pico-8 play session: mixed d-pad (fixed 12-tick cycle)

[t = 2 s] mixed d-pad (1.2s cycle ×~1): → ← ↑ ↓ + 🅾/❎ taps, ~2s
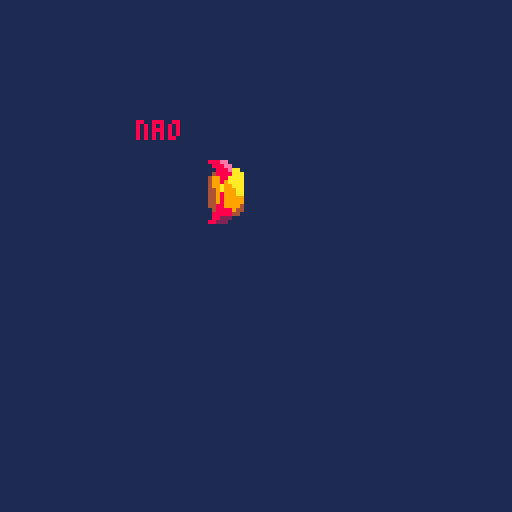
[t = 8 s] mixed d-pad (1.2s cycle ×~6): → ← ↑ ↓ + 🅾/❎ taps, ~8s
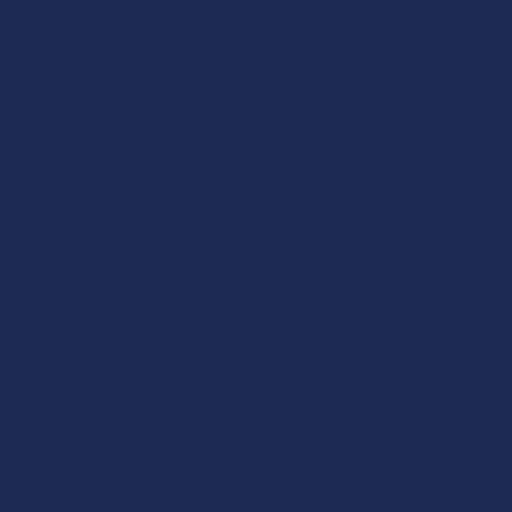

pico-8 cartridge
version 42
__lua__


function _init()
	cls(-15)
	sprp=2
	sprp1=2
	speed=2
	x=40
	y=40
	by=y-2 																		
end

function _update()

		if x>128 then
		x=x-142
		end
		
		if x<-14 then
		x=x+142
		end
		
		if btn(1) then
x=x+speed

		end
		if btn(0) then
x=x-speed

		end
		if btn(3) then
y=y+1

		end
		if btn(2) then
y=y-speed

		end
		
		function _draw()
	cls(-15)
	if btn(4) then
print("nao",x-14,y-10,8)

		end
		if btnp(5) then
spr(8,x+4,by)

		end
	spr(1,x,y,sprp,sprp1)

end


end
__gfx__
000000000000888ee00000000000000ee00000000000000ee0000000000000000000000000000000000000000000000000000000000000000000000000000000
0000000000000888ee00000000000088ee00000000000088ee000000000000000088aa0000000000000000000000000000000000000000000000000000000000
00700700000000888eaa00000000aa888eaa00000000aa888eaa00000000000002888a8000000000000000000000000000000000000000000000000000000000
000770000000048888aaa000000aa98888aaa000000aa98888aaa000000000000288888000000000000000000000000000000000000000000000000000000000
00077000000049988aaaa000000a9998889aa000000a9998889aa000000000000228888000000000000000000000000000000000000000000000000000000000
00700700000049989aaaa000000999988999a000000999988999a000000000000022220000000000000000000000000000000000000000000000000000000000
000000000000499a99aaa0000009999a8999a0000009999a8999a000000000000000000000000000000000000000000000000000000000000000000000000000
000000000000449a999aa0000009999aa99990000009999aa9999000000000000000000000000000000000000000000000000000000000000000000000000000
0000000000004498999aa00000099998a999900000099998a9999000000000000000000000000000000000000000000000000000000000000000000000000000
00000000000044989999900000049998899990000004999889999000000000000000000000000000000000000000000000000000000000000000000000000000
00000000000044989999900000049998899990000004999889999000000000000000000000000000000000000000000000000000000000000000000000000000
00000000000044889999400000044988889940000004498888994000000000000000000000000000000000000000000000000000000000000000000000000000
00000000000004888894400000044488889440000004448888944000000000000000000000000000000000000000000000000000000000000000000000000000
00000000000008888844000000004488884400000000448888440000000000000000000000000000000000000000000000000000000000000000000000000000
00000000000008822200000000000088220000000000008822000000000000000000000000000000000000000000000000000000000000000000000000000000
00000000000088222000000000000002200000000000000220000000000000000000000000000000000000000000000000000000000000000000000000000000
00000000000000000000000000000000000000000000000000000000000000000000000000000000000000000000000000000000000000000000000000000000
00000000000000000000000000000000000000000000000000000000000000000000000000000000000000000000000000000000000000000000000000000000
00000000000000000000000000000000000000000000000000000000000000000000000000000000000000000000000000000000000000000000000000000000
00000000000000000000000000000000000000000000000000000000000000000000000000000000000000000000000000000000000000000000000000000000
00000000000000000000000000000000000000000000000000000000000000000000000000000000000000000000000000000000000000000000000000000000
00000000000000000000000000000000000000000000000000000000000000000000000000000000000000000000000000000000000000000000000000000000
00000000000000000000000000000000000000000000000000000000000000000000000000000000000000000000000000000000000000000000000000000000
00000000000000000000000000000000000000000000000000000000000000000000000000000000000000000000000000000000000000000000000000000000
00000000000000000000000000000000000000000000000000000000000000000000000000000000000000000000000000000000000000000000000000000000
00000000000000000000000000000000000000000000000000000000000000000000000000000000000000000000000000000000000000000000000000000000
00000000000000000000000000000000000000000000000000000000000000000000000000000000000000000000000000000000000000000000000000000000
00000000000000000000000000000000000000000000000000000000000000000000000000000000000000000000000000000000000000000000000000000000
00000000000000000000000000000000000000000000000000000000000000000000000000000000000000000000000000000000000000000000000000000000
00000000000000000000000000000000000000000000000000000000000000000000000000000000000000000000000000000000000000000000000000000000
00000000000000000000000000000000000000000000000000000000000000000000000000000000000000000000000000000000000000000000000000000000
00000000000000000000000000000000000000000000000000000000000000000000000000000000000000000000000000000000000000000000000000000000
00000000000000000000000000000000000000000000000000000000000000000000000000000000000000000000000000000000000000000000000000000000
00000000000000000000000000000000000000000000000000000000000000000000000000000000000000000000000000000000000000000000000000000000
00000000009990000000000000000000000000000000000000000000000000000000000000000000000000000000000000000000000000000000000000000000
00000000009999000000000000000000000000000000000000000000000000000000000000000000000000000000000000000000000000000000000000000000
00000000009999000000000000000000000000000000000000000000000000000000000000000000000000000000000000000000000000000000000000000000
00000000009999000000000000000000000000000000000000000000000000000000000000000000000000000000000000000000000000000000000000000000
00000000009990000000000000000000000000000000000000000000000000000000000000000000000000000000000000000000000000000000000000000000
__gff__
0000000101000000000000000000000000000001010000000000000000000000000000000000000000000000000000000000000000000000000000000000000000000000000000000000000000000000000000000000000000000000000000000000000000000000000000000000000000000000000000000000000000000000
0000000000000000000000000000000000000000000000000000000000000000000000000000000000000000000000000000000000000000000000000000000000000000000000000000000000000000000000000000000000000000000000000000000000000000000000000000000000000000000000000000000000000000
